Image classification data set "bt4222_project" (TarciusW/bt4222_project on GitHub). Class labels (2): hostile images, non-hostile images.

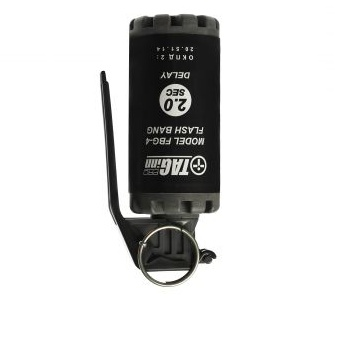
Label: hostile images

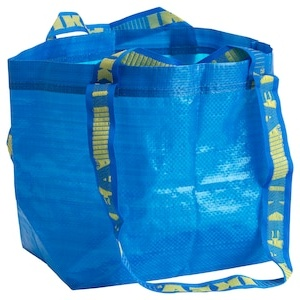
Label: non-hostile images

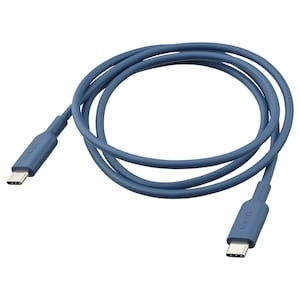
Label: non-hostile images

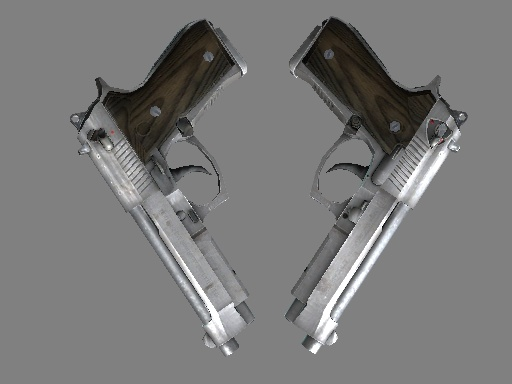
Label: hostile images

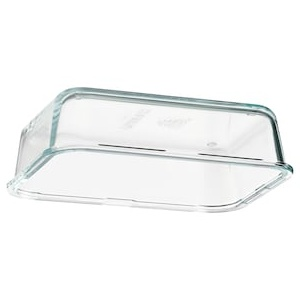
Label: non-hostile images

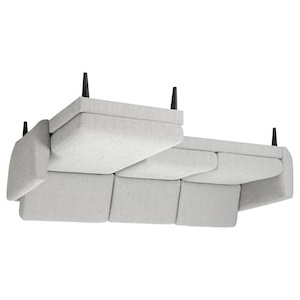
Label: non-hostile images
